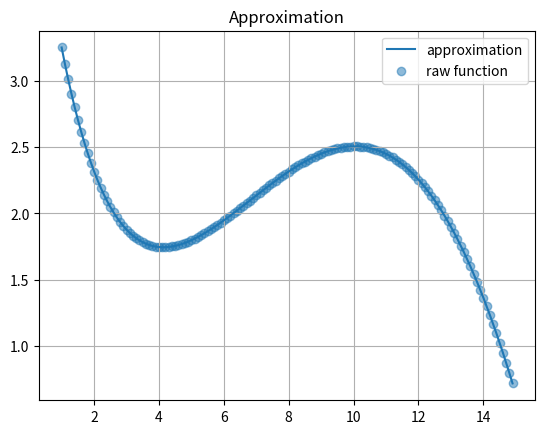

Write Python code to recreate this figure.
import numpy as np
from scipy import linalg
from math import sin, exp, cos
import matplotlib.pylab as plt


def func(x):
    return sin(x / 5.) * exp(x / 10.) + 5 * exp(-x / 2.)


arr_cord = np.arange(1., 15., 0.1)
arr_func = np.array([func(coord) for coord in arr_cord])

# СЛАУ восьмої степені в т. 1,3,5,7,9,11,13,15
print('\n# СЛАУ восьмої степені в т. 1,3,5,7,9,11,13,15')

arr_cord8 = np.array([1, 3, 5, 7, 9, 11, 13, 15])
N = 8
arrA8 = np.empty((0, N))
for i in range(N):
    arrA8line = list()
    for j in range(N):
        arrA8line.append(arr_cord8[i] ** j)
    arrA8 = np.append(arrA8, np.array([arrA8line]), axis=0)

arrB8 = np.array([func(coord) for coord in arr_cord8])

print(f'arr_cord8: {arr_cord8}')
print(f'arrA8: {arrA8}')
print(f'arrB8: {arrB8}')

arrX8 = linalg.solve(arrA8, arrB8)
print(f'arrX8: {arrX8}')


def func8(x):
    return arrX8[0] + arrX8[1] * x + arrX8[2] * (x ** 2) + arrX8[3] * (x ** 3) + arrX8[4] * (x ** 4) + arrX8[5] * (
            x ** 5) + arrX8[6] * (x ** 6) + arrX8[7] * (x ** 7)


arr_func8 = np.array([func8(coord) for coord in arr_cord])

plt.plot(arr_cord, arr_func8, label='approximation')
plt.scatter(arr_cord, arr_func, alpha=0.5, label='raw function')

plt.title('Approximation')
plt.grid()
plt.legend()
plt.savefig('approximation')
plt.show()